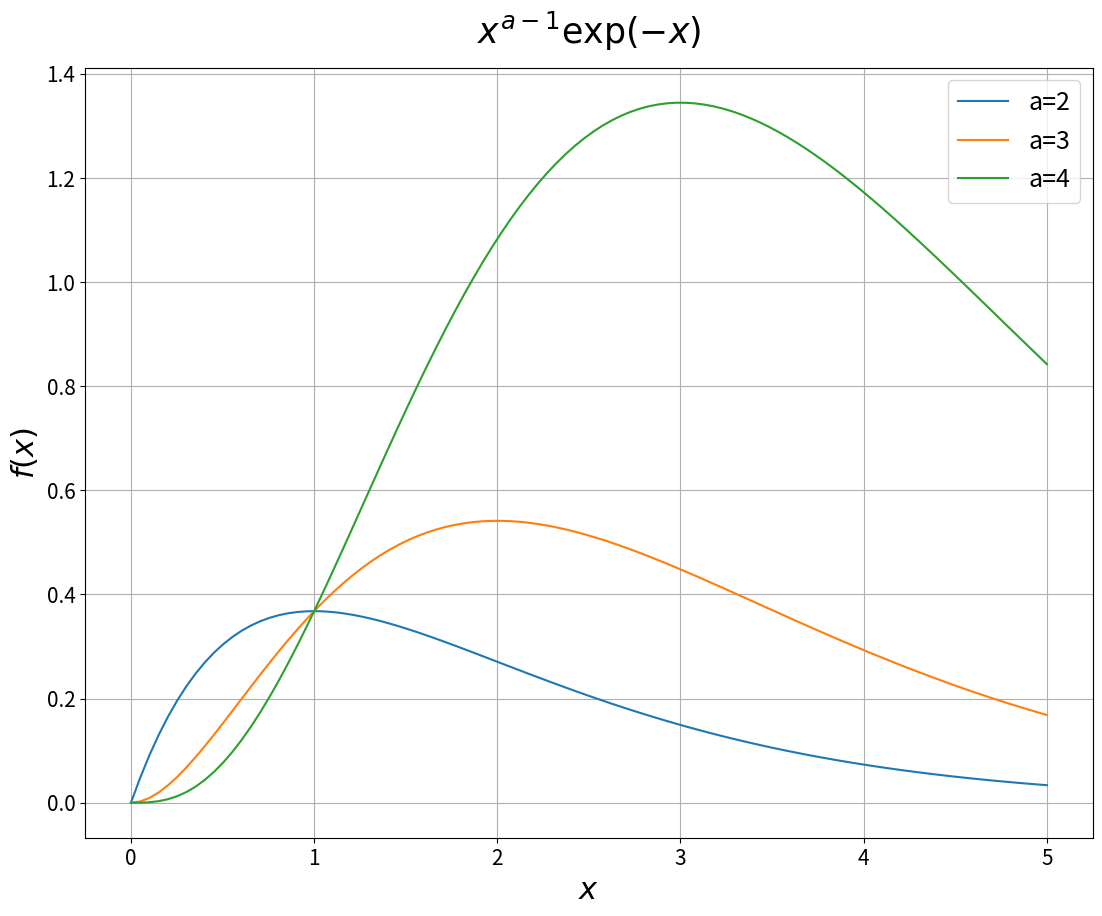

Source code (Python):
#!/usr/bin/env python3
# -*- coding: utf-8 -*-
"""
Created on Mon Feb 11 15:16:13 2019

[redacted]
"""

import numpy as np
import matplotlib.pyplot as plt
from scipy.special.orthogonal import p_roots #Legendre Polynomial roots


def gauss_quad(func,a,b,n,*args):#Legendre
    [x,w] = p_roots(n+1)
    I_G = 0.5*(b-a)*np.sum(w*func(0.5*(b-a)*x+0.5*(b+a),*args))
    return I_G

a = [2,3,4]
x = np.linspace(0,5,100)

plt.figure(figsize=(13,10))
for A in a:
    plt.plot(x,x**(A-1)*np.exp(-x), label='a=%d'%A)

plt.legend(loc='best',prop={'size': 18})
plt.grid()
plt.title(r'$x^{a-1} \exp (-x)$',size=25,y=1.02)
plt.xlabel(r'$x$',size=22)
plt.ylabel(r'$f(x)$',size=22)
plt.tick_params(axis='both', which='major', labelsize=15)
plt.tick_params(axis='both', which='minor', labelsize=12)
plt.savefig('15.png')
plt.show()    

def I (z,a):
    c = a-1
    x = c/(1/z-1)
    factor = c/(1-z)**2
    return np.exp((a-1)*np.log(x)-x)*factor

N = 100
gamma = gauss_quad(I,0.,1.,N,1.5)
print('Gamma(3/2) = %.3f'%gamma)

gamma = np.array([gauss_quad(I,0.,1.,N,a) for a in np.arange(2,11,1)])
for i,g in enumerate(gamma):
    print('Gamma(%d) = %d'%(i+2,g))
    
"""
Output:
    
Gamma(3/2) = 0.886
Gamma(2) = 1
Gamma(3) = 2
Gamma(4) = 6
Gamma(5) = 24
Gamma(6) = 120
Gamma(7) = 720
Gamma(8) = 5040
Gamma(9) = 40320
Gamma(10) = 362880

"""